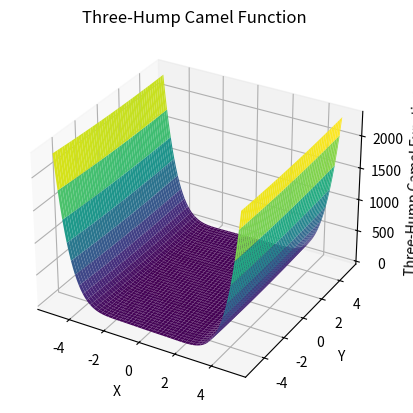

The matplotlib source for this figure:
import numpy as np
import matplotlib.pyplot as plt
from mpl_toolkits.mplot3d import Axes3D

def threehump_camel_function(x, y):
    return 2*x**2 - 1.05*x**4 + (x**6)/6 + x*y + y**2

def plot_threehump_camel_function():
    fig = plt.figure()
    ax = fig.add_subplot(111, projection='3d')

    x = np.linspace(-5.1, 5.1, 100)
    y = np.linspace(-5.1, 5.1, 100)
    x, y = np.meshgrid(x, y)
    z = threehump_camel_function(x, y)

    ax.plot_surface(x, y, z, cmap='viridis')

    ax.set_xlabel('X')
    ax.set_ylabel('Y')
    ax.set_zlabel('Three-Hump Camel Function')
    plt.title('Three-Hump Camel Function')

    plt.show()

plot_threehump_camel_function()



# import numpy as np
# import matplotlib.pyplot as plt
# from mpl_toolkits.mplot3d import Axes3D

# def threehump_camel_function(x, y):
#     return 2*x**2 - 1.05*x**4 + (x**6)/6 + x*y + y**2

# def plot_threehump_camel_function():
#     fig = plt.figure()
#     ax = fig.add_subplot(111, projection='3d')
#     x = np.linspace(-5.1, 5.1, 100)
#     y = np.linspace(-5.1, 5.1, 100)
#     x, y = np.meshgrid(x, y)
#     z = threehump_camel_function(x, y)
#     ax.plot_surface(x, y, z, cmap='viridis')
#     ax.set_xlabel('X')
#     ax.set_ylabel('Y')
#     ax.set_zlabel('Three-Hump Camel Function')
#     plt.title('Three-Hump Camel Function')
#     plt.show()
# plot_threehump_camel_function()
